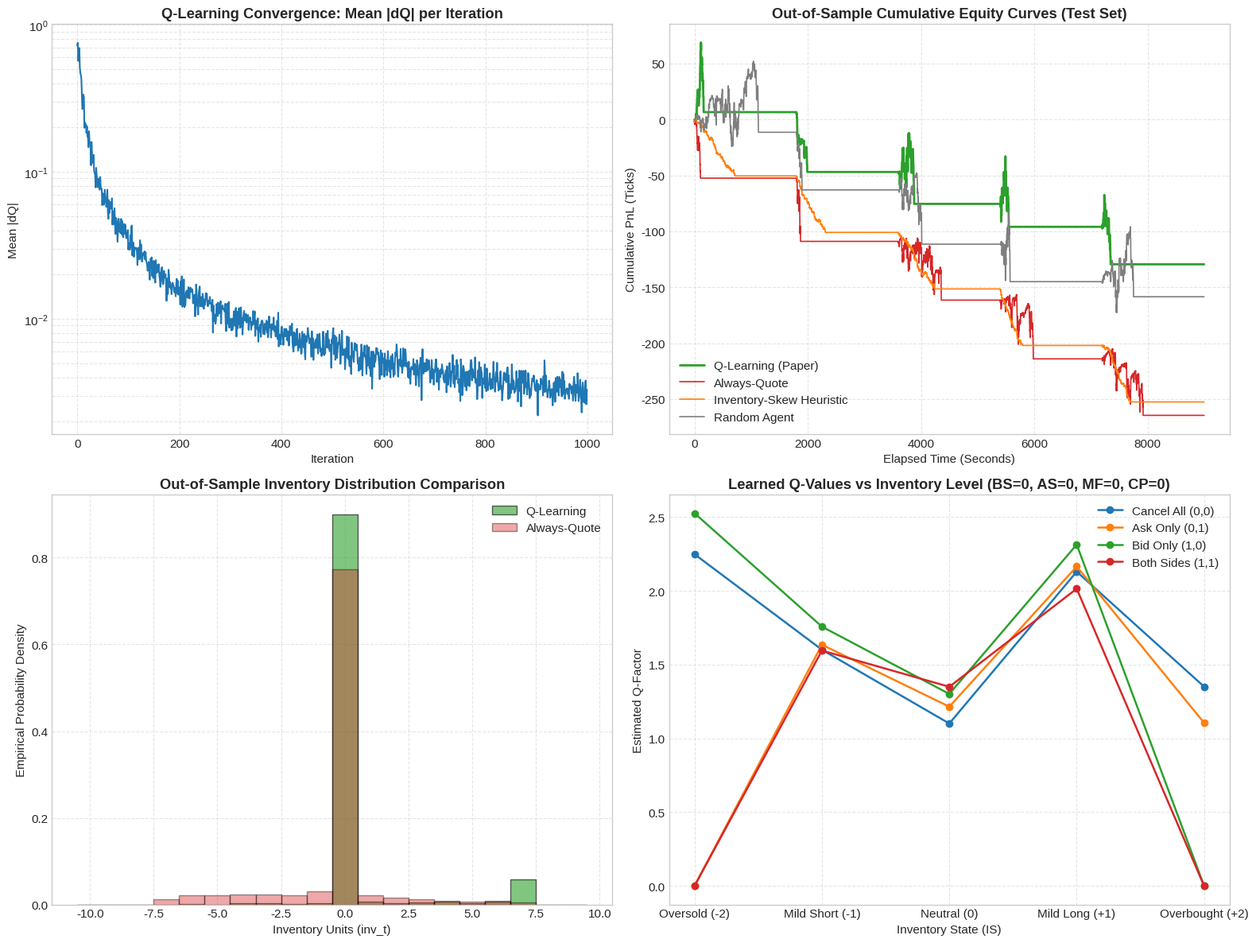

This figure's Python source:
import math
import itertools
from dataclasses import dataclass, replace
from typing import Dict, List, Tuple

import numpy as np
import pandas as pd
import matplotlib.pyplot as plt

# Styling setup
plt.style.use('seaborn-v0_8-whitegrid' if 'seaborn-v0_8-whitegrid' in plt.style.available else 'default')
plt.rcParams['figure.figsize'] = (12, 6)
plt.rcParams['font.size'] = 11

print("Environment initialized successfully.")


@dataclass
class MarketMakingConfig:
    # State Discretization Thresholds (Section 4.1)
    f: float = 0.5           # Mid-price change fraction threshold
    I: float = 5.0           # Inventory boundary for extreme exposure (IS = +/-2)
    P: float = 0.0           # Cumulative session PnL threshold (CP = 1 if pnl <= P)
    
    # Q-Learning Hyperparameters (Section 4.2 - 4.3)
    gamma: float = 0.90      # Temporal discount factor
    alpha0: float = 1.0      # Base learning rate: alpha = alpha0 / (1 + K(s,a))
    n_iters: int = 1500      # Q-learning training iterations
    subset_frac: float = 0.5 # Fraction of state-action pairs updated per iteration
    pnl_sample_range: float = 20.0
    
    # Risk Management & Circuit Breakers (Section 5.1)
    pnl_stop: float = -50.0       # Max daily loss circuit breaker (flatten & halt)
    max_drawdown: float = 60.0    # Intraday peak-to-trough drawdown halt
    spread: float = 1.0           # Fixed spread in ticks
    seed: int = 42

cfg = MarketMakingConfig()
print(f"Config initialized: f={cfg.f}, I={cfg.I}, P={cfg.P}, gamma={cfg.gamma}, alpha0={cfg.alpha0}")


@dataclass
class LOBBars:
    bid_q: np.ndarray       # Resting queue depth at best bid (excluding our order)
    ask_q: np.ndarray       # Resting queue depth at best ask (excluding our order)
    dms: np.ndarray         # Incoming market sell demand arriving in [t, t+1)
    dmb: np.ndarray         # Incoming market buy demand arriving in [t, t+1)
    mid_open: np.ndarray    # Mid price at beginning of second t
    mid_close: np.ndarray   # Mid price at end of second t
    mid_hi: np.ndarray      # Highest mid price observed in second t
    mid_lo: np.ndarray      # Lowest mid price observed in second t
    day_id: np.ndarray      # Day index for chronological walk-forward cross validation

    def __len__(self):
        return len(self.dms)

    @property
    def mid_avg(self) -> np.ndarray:
        return 0.5 * (self.mid_open + self.mid_close)

    def slice(self, start_idx: int, end_idx: int) -> 'LOBBars':
        return LOBBars(
            bid_q=self.bid_q[start_idx:end_idx],
            ask_q=self.ask_q[start_idx:end_idx],
            dms=self.dms[start_idx:end_idx],
            dmb=self.dmb[start_idx:end_idx],
            mid_open=self.mid_open[start_idx:end_idx],
            mid_close=self.mid_close[start_idx:end_idx],
            mid_hi=self.mid_hi[start_idx:end_idx],
            mid_lo=self.mid_lo[start_idx:end_idx],
            day_id=self.day_id[start_idx:end_idx]
        )

def generate_synthetic_lob(n_days: int = 25, day_len: int = 3600, seed: int = 42) -> LOBBars:
    """Generates realistic 1-second LOB bars calibrated with heavy-tailed Pareto arrivals."""
    rng = np.random.default_rng(seed)
    n = n_days * day_len

    # Pareto heavy-tailed volume distributions
    def pareto_volumes(alpha: float, scale: float, size: int) -> np.ndarray:
        return np.floor(scale * rng.pareto(alpha, size)).astype(int)

    bid_q = 1 + pareto_volumes(2.2, 4.0, n)
    ask_q = 1 + pareto_volumes(2.2, 4.0, n)
    dms = pareto_volumes(2.0, 3.0, n)
    dmb = pareto_volumes(2.0, 3.0, n)

    mid = np.empty(n + 1, dtype=float)
    mid[0] = 1000.0  # Base tick level
    hi = np.empty(n, dtype=float)
    lo = np.empty(n, dtype=float)

    for t in range(n):
        # Microstructure price movement: buy pressure lifts price; sell pressure depresses price
        delta = 0.0
        if dmb[t] > ask_q[t] and dms[t] <= bid_q[t]:
            delta = 1.0
        elif dms[t] > bid_q[t] and dmb[t] <= ask_q[t]:
            delta = -1.0
        
        mid[t + 1] = mid[t] + delta
        hi[t] = max(mid[t], mid[t + 1])
        lo[t] = min(mid[t], mid[t + 1])

    day_id = np.repeat(np.arange(n_days), day_len)

    return LOBBars(
        bid_q=bid_q,
        ask_q=ask_q,
        dms=dms,
        dmb=dmb,
        mid_open=mid[:-1].copy(),
        mid_close=mid[1:].copy(),
        mid_hi=hi,
        mid_lo=lo,
        day_id=day_id
    )

print("Simulating sample LOB data...")
sample_lob = generate_synthetic_lob(n_days=10, day_len=1800, seed=42)
print(f"Generated {len(sample_lob):,} seconds across {len(np.unique(sample_lob.day_id))} trading days.")


# Action tuples: (bid_action, ask_action)
# 0 = do nothing / cancel; 1 = place limit order at best price
ACTIONS = ((0, 0), (0, 1), (1, 0), (1, 1))
ACTION_LABELS = ['Cancel All (0,0)', 'Ask Only (0,1)', 'Bid Only (1,0)', 'Both Sides (1,1)']

# Q-Table dimension: (BS: 2, AS: 2, MF: 5, IS: 5, CP: 2, Action: 4)
Q_SHAPE = (2, 2, 5, 5, 2, 4)

def compute_market_features(bars: LOBBars, f: float) -> Tuple[np.ndarray, np.ndarray, np.ndarray]:
    """Computes bidSpeed (BS), askSpeed (AS), and avgmidChangeFrac (MF)."""
    bs = (bars.dms > bars.bid_q).astype(int)
    as_ = (bars.dmb > bars.ask_q).astype(int)
    
    avg_mid = bars.mid_avg
    n = len(bars)
    mf = np.zeros(n, dtype=int)
    
    d_mid = avg_mid[1:] - avg_mid[:-1]
    mid_range = np.maximum(bars.mid_hi[1:], bars.mid_hi[:-1]) - np.minimum(bars.mid_lo[1:], bars.mid_lo[:-1])
    
    with np.errstate(divide='ignore', invalid='ignore'):
        f_t = np.where(mid_range > 0, d_mid / mid_range, 0.0)
    
    magnitude = np.where(f_t == 0, 0, np.where(np.abs(f_t) > f, 2, 1))
    mf[1:] = np.sign(f_t).astype(int) * magnitude
    
    return bs, as_, mf

def inv_to_state_idx(inv: int, I: float) -> int:
    """Maps inventory level to IS in {-2, -1, 0, +1, +2} -> array index {0, 1, 2, 3, 4}."""
    abs_inv = abs(inv)
    if abs_inv == 0:
        val = 0
    else:
        sign = int(np.sign(inv))
        val = sign * (2 if abs_inv > I else 1)
    return val + 2

def cum_pnl_to_state_idx(pnl: float, P: float) -> int:
    """Maps cumulative session PnL to CP in {0, 1}."""
    return 1 if pnl <= P else 0

def get_state_tuple(bs_t: int, as_t: int, mf_t: int, inv: int, pnl: float, cfg: MarketMakingConfig) -> Tuple[int, int, int, int, int]:
    return (
        int(bs_t),
        int(as_t),
        int(mf_t) + 2,
        inv_to_state_idx(inv, cfg.I),
        cum_pnl_to_state_idx(pnl, cfg.P)
    )

def get_allowed_actions(is_raw: int) -> List[int]:
    """Implements Equation (11) from paper:
    If IS == -2 (oversold): only (0,0) and (1,0) [Bid only]
    If IS == +2 (overbought): only (0,0) and (0,1) [Ask only]
    Otherwise: all actions {(0,0), (0,1), (1,0), (1,1)}
    """
    if is_raw == -2:
        return [0, 2]
    elif is_raw == 2:
        return [0, 1]
    return [0, 1, 2, 3]

def step_env(bars: LOBBars, t: int, action: Tuple[int, int], current_inv: int) -> Tuple[float, int, bool, bool]:
    """Simulates 1-second transition under conservative back-of-the-queue priority (Eq. 1-8)."""
    a_bid, a_ask = action
    next_t = t + 1
    
    bid_depth = bars.bid_q[next_t]
    ask_depth = bars.ask_q[next_t]
    
    # Back-of-the-queue condition: demand must exhaust all existing orders PLUS our 1 unit
    bid_fill = bool(a_bid and bars.dms[next_t] >= bid_depth + 1)
    ask_fill = bool(a_ask and bars.dmb[next_t] >= ask_depth + 1)
    
    # Half-spread capture profit C (Eq. 6)
    half_spread = 0.5
    c_pnl = (half_spread if bid_fill else 0.0) + (half_spread if ask_fill else 0.0)
    
    # Update inventory (Eq. 7)
    next_inv = current_inv + int(bid_fill) - int(ask_fill)
    
    # Inventory mid-price drift penalty (Eq. 8)
    delta_mid = bars.mid_close[next_t] - bars.mid_close[t]
    reward_v = c_pnl + (next_inv * delta_mid)
    
    return reward_v, next_inv, bid_fill, ask_fill


class QLearningMarketMaker:
    def __init__(self, bars: LOBBars, cfg: MarketMakingConfig):
        self.bars = bars
        self.cfg = cfg
        self.rng = np.random.default_rng(cfg.seed)
        
        self.Q = np.zeros(Q_SHAPE, dtype=float)
        self.K = np.zeros(Q_SHAPE, dtype=int)
        
        self.bs, self.as_, self.mf = compute_market_features(bars, cfg.f)
        
        # Build tau_s: map market states (BS, AS, MF) to valid historical timestamps
        self.tau: Dict[Tuple[int, int, int], np.ndarray] = {}
        for t in range(1, len(bars) - 1):
            key = (int(self.bs[t]), int(self.as_[t]), int(self.mf[t]) + 2)
            self.tau.setdefault(key, []).append(t)
        self.tau = {k: np.array(v) for k, v in self.tau.items()}
        
        # Enumerate all valid (state, action) pairs satisfying the action restriction
        self.pairs: List[Tuple[Tuple[int, int, int, int, int], int]] = []
        for bs in (0, 1):
            for as_ in (0, 1):
                for mf in range(5):
                    m_key = (bs, as_, mf)
                    if m_key not in self.tau:
                        continue
                    for is_idx in range(5):
                        is_raw = is_idx - 2
                        allowed = get_allowed_actions(is_raw)
                        for cp in (0, 1):
                            s = (bs, as_, mf, is_idx, cp)
                            for a in allowed:
                                self.pairs.append((s, a))
        
        print(f"QLearner initialized with {len(self.pairs):,} admissible state-action pairs.")

    def _sample_consistent_inventory(self, is_raw: int) -> int:
        if is_raw == 0:
            return 0
        I = int(self.cfg.I)
        if abs(is_raw) == 1:
            val = self.rng.integers(1, max(2, I + 1))
        else: # |IS| == 2
            val = self.rng.integers(I + 1, max(I + 2, 2 * I + 1))
        return int(np.sign(is_raw) * val)

    def _sample_consistent_pnl(self, cp: int) -> float:
        rng_span = self.cfg.pnl_sample_range
        if cp == 1: # pnl <= P
            return self.cfg.P - float(self.rng.uniform(0.0, rng_span))
        else: # pnl > P
            return self.cfg.P + float(self.rng.uniform(1e-4, rng_span))

    def train(self, log_interval: int = 250) -> List[float]:
        cfg = self.cfg
        m = max(1, int(cfg.subset_frac * len(self.pairs)))
        loss_history = []
        
        for n in range(cfg.n_iters):
            sampled_indices = self.rng.choice(len(self.pairs), size=m, replace=False)
            total_delta = 0.0
            
            for idx in sampled_indices:
                s, a = self.pairs[idx]
                m_key = (s[0], s[1], s[2])
                t_sample = int(self.rng.choice(self.tau[m_key]))
                
                inv_sample = self._sample_consistent_inventory(s[3] - 2)
                pnl_sample = self._sample_consistent_pnl(s[4])
                
                # Execute environment transition
                action_tuple = ACTIONS[a]
                v_reward, next_inv, _, _ = step_env(self.bars, t_sample, action_tuple, inv_sample)
                next_pnl = pnl_sample + v_reward
                
                # Form new state
                next_t = t_sample + 1
                s_next = get_state_tuple(
                    self.bs[next_t], self.as_[next_t], self.mf[next_t],
                    next_inv, next_pnl, cfg
                )
                
                # Learning rate update
                self.K[s + (a,)] += 1
                alpha = cfg.alpha0 / (1.0 + self.K[s + (a,)])
                
                # Bellman optimal target
                next_is_raw = s_next[3] - 2
                allowed_next_actions = get_allowed_actions(next_is_raw)
                max_next_q = max(self.Q[s_next + (b,)] for b in allowed_next_actions)
                
                old_q = self.Q[s + (a,)]
                new_q = (1.0 - alpha) * old_q + alpha * (v_reward + cfg.gamma * max_next_q)
                self.Q[s + (a,)] = new_q
                total_delta += abs(new_q - old_q)
            
            mean_delta = total_delta / m
            loss_history.append(mean_delta)
            if log_interval and (n % log_interval == 0 or n == cfg.n_iters - 1):
                print(f"Iteration {n:4d}/{cfg.n_iters} | Mean |dQ|: {mean_delta:.5f}")
                
        return loss_history

    def get_policy_action(self, s: Tuple[int, int, int, int, int]) -> int:
        """Selects argmax_{a in A_s} Q(s, a)."""
        is_raw = s[3] - 2
        allowed = get_allowed_actions(is_raw)
        return max(allowed, key=lambda a: self.Q[s + (a,)])


def run_backtest(bars: LOBBars, cfg: MarketMakingConfig, policy_fn) -> Dict:
    """Replays policy across all bars and calculates risk-adjusted performance."""
    bs, as_, mf = compute_market_features(bars, cfg.f)
    n = len(bars)
    
    daily_pnls = {}
    total_fills = 0
    all_inventories = []
    equity_curve = []
    
    t = 0
    running_equity = 0.0
    
    while t < n - 1:
        current_day = bars.day_id[t]
        inv = 0
        pnl = 0.0
        peak_pnl = 0.0
        circuit_broken = False
        
        while t < n - 1 and bars.day_id[t] == current_day and bars.day_id[t + 1] == current_day:
            if not circuit_broken:
                s = get_state_tuple(bs[t], as_[t], mf[t], inv, pnl, cfg)
                action_idx = policy_fn(s)
                
                # Step market
                reward_v, inv, bf, af = step_env(bars, t, ACTIONS[action_idx], inv)
                pnl += reward_v
                running_equity += reward_v
                total_fills += (int(bf) + int(af))
                peak_pnl = max(peak_pnl, pnl)
                
                # Check circuit breakers
                if pnl < cfg.pnl_stop or (peak_pnl - pnl) > cfg.max_drawdown:
                    inv = 0
                    circuit_broken = True
            
            all_inventories.append(inv)
            equity_curve.append(running_equity)
            t += 1
            
        daily_pnls[current_day] = pnl
        t += 1 # advance past day boundary
        
    daily_arr = np.array([daily_pnls[d] for d in sorted(daily_pnls.keys())])
    sharpe = 0.0
    if len(daily_arr) > 1 and daily_arr.std(ddof=1) > 0:
        sharpe = (daily_arr.mean() / daily_arr.std(ddof=1)) * math.sqrt(252)
        
    eq_arr = np.array(equity_curve)
    peak_eq = np.maximum.accumulate(eq_arr) if len(eq_arr) > 0 else np.array([0.0])
    drawdowns = peak_eq - eq_arr if len(eq_arr) > 0 else np.array([0.0])
    max_dd = float(np.max(drawdowns)) if len(drawdowns) > 0 else 0.0
    
    return {
        'total_pnl': float(daily_arr.sum()),
        'sharpe': float(sharpe),
        'max_drawdown': max_dd,
        'fills': total_fills,
        'mean_abs_inv': float(np.mean(np.abs(all_inventories))) if all_inventories else 0.0,
        'daily_pnl': daily_arr,
        'equity_curve': eq_arr,
        'inventories': np.array(all_inventories)
    }


print("Preparing chronological dataset splits...")
full_data = generate_synthetic_lob(n_days=25, day_len=1800, seed=101)

# Chronological partition
split_train = 15 * 1800
split_val   = 20 * 1800
data_train = full_data.slice(0, split_train)
data_val   = full_data.slice(split_train, split_val)
data_test  = full_data.slice(split_val, len(full_data))

print(f"Train set: {len(data_train):,} bars (15 days)")
print(f"Val set:   {len(data_val):,} bars (5 days)")
print(f"Test set:  {len(data_test):,} bars (5 days)")

# In-sample parameter tuning
print("\n--- Starting In-Sample Parameter Grid Search ---")
best_cfg = None
best_sharpe = -float('inf')
tuning_results = []

grid_f = [0.3, 0.6]
grid_I = [3.0, 6.0]
grid_P = [-10.0, 0.0]

for f_val, I_val, P_val in itertools.product(grid_f, grid_I, grid_P):
    trial_cfg = replace(cfg, f=f_val, I=I_val, P=P_val, n_iters=400)
    agent = QLearningMarketMaker(data_train, trial_cfg)
    agent.train(log_interval=0)
    
    val_res = run_backtest(data_val, trial_cfg, agent.get_policy_action)
    tuning_results.append({
        'f': f_val, 'I': I_val, 'P': P_val,
        'val_pnl': val_res['total_pnl'],
        'val_sharpe': val_res['sharpe']
    })
    print(f"Params: f={f_val}, I={I_val}, P={P_val} | Val PnL: {val_res['total_pnl']:6.1f} | Val Sharpe: {val_res['sharpe']:6.2f}")
    if val_res['sharpe'] > best_sharpe:
        best_sharpe = val_res['sharpe']
        best_cfg = trial_cfg

tuning_df = pd.DataFrame(tuning_results)
print(f"\nOptimal Configuration Selected: f={best_cfg.f}, I={best_cfg.I}, P={best_cfg.P} (Sharpe: {best_sharpe:.2f})")


# Train final model on Train set using optimal hyperparameters
final_cfg = replace(best_cfg, n_iters=1000)
print("\n--- Training Final Q-Learning Model ---")
final_agent = QLearningMarketMaker(data_train, final_cfg)
training_losses = final_agent.train(log_interval=200)

# Define baseline policies
def always_quote_policy(s):
    # Selects maximum allowed action (prefers both sides = action 3)
    return max(get_allowed_actions(s[3] - 2))

rng_baseline = np.random.default_rng(999)
def random_policy(s):
    return int(rng_baseline.choice(get_allowed_actions(s[3] - 2)))

def inventory_skew_policy(s):
    is_raw = s[3] - 2
    if is_raw < 0: # Long desired
        return 2 # Bid only
    elif is_raw > 0: # Short desired
        return 1 # Ask only
    return 3 # Both sides

# Evaluate all policies on the out-of-sample test set
policies = {
    'Q-Learning (Paper)': final_agent.get_policy_action,
    'Always-Quote': always_quote_policy,
    'Inventory-Skew Heuristic': inventory_skew_policy,
    'Random Agent': random_policy
}

oos_results = {}
for name, pol_fn in policies.items():
    res = run_backtest(data_test, final_cfg, pol_fn)
    oos_results[name] = res

# Display summary table
summary_rows = []
for name, res in oos_results.items():
    summary_rows.append({
        'Strategy': name,
        'Total PnL': f"{res['total_pnl']:.1f}",
        'Annualized Sharpe': f"{res['sharpe']:.2f}",
        'Max Drawdown': f"{res['max_drawdown']:.1f}",
        'Total Fills': res['fills'],
        'Mean |Inventory|': f"{res['mean_abs_inv']:.2f}"
    })

pd.DataFrame(summary_rows)


fig, axes = plt.subplots(2, 2, figsize=(16, 12))

# 1. Training Convergence
axes[0, 0].plot(training_losses, color='#1f77b4', lw=1.5)
axes[0, 0].set_title('Q-Learning Convergence: Mean |dQ| per Iteration', fontweight='bold')
axes[0, 0].set_xlabel('Iteration')
axes[0, 0].set_ylabel('Mean |dQ|')
axes[0, 0].set_yscale('log')
axes[0, 0].grid(True, which='both', ls='--', alpha=0.5)

# 2. Out-of-Sample Equity Curves
colors = {'Q-Learning (Paper)': '#2ca02c', 'Always-Quote': '#d62728', 
          'Inventory-Skew Heuristic': '#ff7f0e', 'Random Agent': '#7f7f7f'}
for name, res in oos_results.items():
    axes[0, 1].plot(res['equity_curve'], label=name, color=colors[name], lw=2.0 if 'Q-Learning' in name else 1.2)
axes[0, 1].set_title('Out-of-Sample Cumulative Equity Curves (Test Set)', fontweight='bold')
axes[0, 1].set_xlabel('Elapsed Time (Seconds)')
axes[0, 1].set_ylabel('Cumulative PnL (Ticks)')
axes[0, 1].legend(loc='lower left')
axes[0, 1].grid(True, ls='--', alpha=0.5)

# 3. Inventory Distribution Comparison
axes[1, 0].hist(oos_results['Q-Learning (Paper)']['inventories'], bins=np.arange(-10, 11) - 0.5, 
                density=True, alpha=0.6, color='#2ca02c', label='Q-Learning', edgecolor='black')
axes[1, 0].hist(oos_results['Always-Quote']['inventories'], bins=np.arange(-10, 11) - 0.5, 
                density=True, alpha=0.4, color='#d62728', label='Always-Quote', edgecolor='black')
axes[1, 0].set_title('Out-of-Sample Inventory Distribution Comparison', fontweight='bold')
axes[1, 0].set_xlabel('Inventory Units (inv_t)')
axes[1, 0].set_ylabel('Empirical Probability Density')
axes[1, 0].legend()
axes[1, 0].grid(True, ls='--', alpha=0.5)

# 4. Q-Table Action Value Slice (Inventory vs Action)
# Slice: BS=0, AS=0, MF=0 (neutral mid), CP=0 (normal PnL)
is_labels = ['Oversold (-2)', 'Mild Short (-1)', 'Neutral (0)', 'Mild Long (+1)', 'Overbought (+2)']
q_slice = final_agent.Q[0, 0, 2, :, 0, :] # Shape: (5 IS levels, 4 Actions)

for a_idx, label in enumerate(ACTION_LABELS):
    axes[1, 1].plot(range(5), q_slice[:, a_idx], marker='o', label=label, lw=1.8)
axes[1, 1].set_xticks(range(5))
axes[1, 1].set_xticklabels(is_labels)
axes[1, 1].set_title('Learned Q-Values vs Inventory Level (BS=0, AS=0, MF=0, CP=0)', fontweight='bold')
axes[1, 1].set_xlabel('Inventory State (IS)')
axes[1, 1].set_ylabel('Estimated Q-Factor')
axes[1, 1].legend()
axes[1, 1].grid(True, ls='--', alpha=0.5)

plt.tight_layout()
plt.show()
